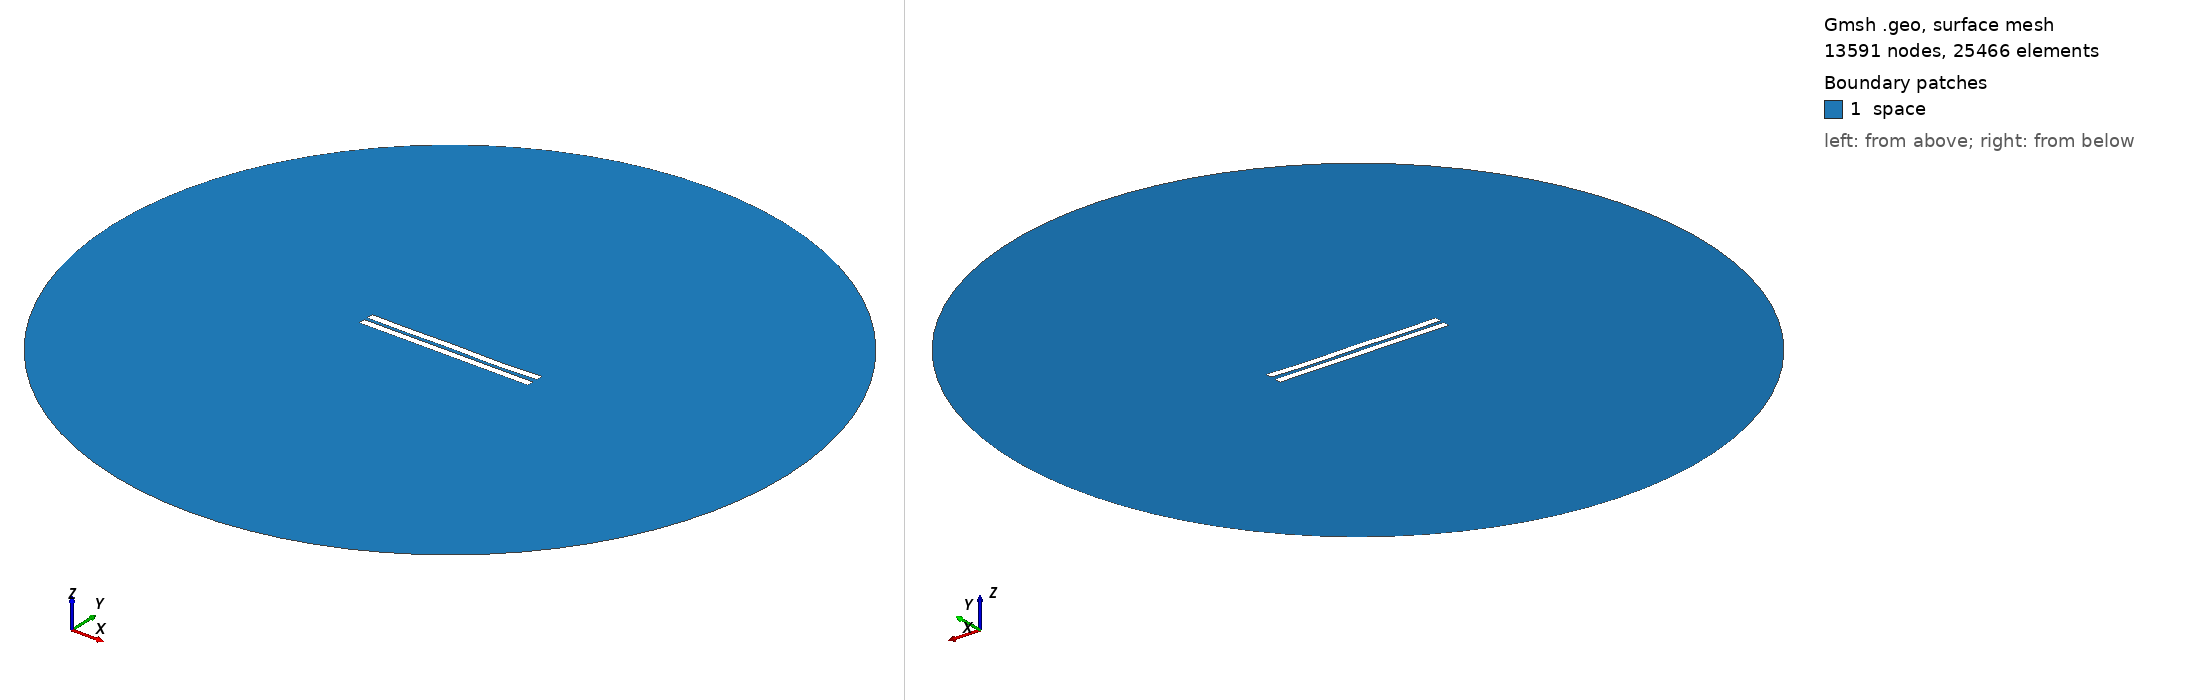

Gmsh geometry script, surface-meshed: 13591 nodes, 25466 surface elements. Boundary patches (legend numbers): 1 space. Left view from above one corner, right view from below the opposite corner. Legend entries are the model's physical surfaces. The drawing asked Gmsh for element sizes between 1% and 20% of the model's largest extent; the script's own settings can give other sizes.

=== 2291.geo (drawn) ===
//---------------------------------------
// Geometry kernel
//---------------------------------------

SetFactory("OpenCASCADE");



//---------------------------------------
// Parameters of the geometry
//---------------------------------------

// Overetch of the upper plate
overetch = 0.0;

// Distance between the plates
distance = 2.25;

// Discretization over the x axis (for the deformation)
nx = 50; 

// Length of the plate
L = 100 - overetch; 

// Number of modes
n = 4; 

// 1st mode coefficient
coeff(1) = 0.07499999999999998;
beta(1) = 0.596864 * 3.1415926535 / L;

// 2nd mode coefficient
coeff(2) = -0.075;
beta(2) = 1.49418 * 3.1415926535 / L;

// 3rd mode coefficient
coeff(3) = 0.07499999999999998;
beta(3) = 2.50025 * 3.1415926535 / L;

// 4th mode coefficient
coeff(4) = -0.15;
beta(4) = 3.49999 * 3.1415926535 / L;



//---------------------------------------
// Upper plate (deformed rectangle)
//---------------------------------------

// Coordiantes of the upper plate
xmin = -50;
xmax = 50 - overetch;

// Height of the upper plate
yheight = 4 - 2 * overetch;

// Indexes of the points
UpperID[] = {};
LowerID[] = {};
LeftID[] = {};
RightID[] = {};

// Point index
p = 1;

// Horizontal edges
For i In {1:nx}
    x = xmin + (i-1)*(xmax - xmin)/(nx-1);

    y_bottom = distance / 2 + overetch;
    For j In {1:n}
        C = (Cosh(beta(j)*L) + Cos(beta(j)*L)) / (Sinh(beta(j)*L) + Sin(beta(j)*L));
        y_bottom  = y_bottom + coeff(j) * (Cosh(beta(j)*(x+50)) - Cos(beta(j)*(x+50)) - C * (Sinh(beta(j)*(x+50)) - Sin(beta(j)*(x+50))));
    EndFor

    y_top = y_bottom + yheight;

    Point(p) = {x, y_top, 0, 1.0};
    UpperID[i] = p;
    p = p + 1;

    Point(p) = {x, y_bottom, 0, 1.0};
    LowerID[i] = p;
    p = p + 1;
EndFor

// Create point lists
UpperPts[] = {}; LowerPts[] = {};
For i In {1:nx}
  UpperPts[] += {UpperID[i]};
  LowerPts[] += {LowerID[i]};
EndFor

// Build splines
Spline(1) = {UpperPts[]};
Spline(2) = {LowerPts[]};
Line(3) = {LowerPts[nx-1], UpperPts[nx-1]};
Line(4) = {LowerPts[0], UpperPts[0]};

// Build the plane surface
Curve Loop(1) = {2, 3, -1, -4};
Plane Surface(1) = {1};



//---------------------------------------
// Lower plate (rectangle)
//---------------------------------------

// Vertices
Point(1001) = {-50, -1, 0, 1.0};
Point(1002) = { 50, -1, 0, 1.0};
Point(1003) = { 50,  -5, 0, 1.0};
Point(1004) = {-50,  -5, 0, 1.0};

// Edges
Line(5) = {1001, 1002};
Line(6) = {1002, 1003};
Line(7) = {1003, 1004};
Line(8) = {1004, 1001};

// Plane surface
Line Loop(2) = {5, 6, 7, 8};
Plane Surface(2) = {2}; 



//---------------------------------------
// Outer (fictious) boundary
//---------------------------------------

// Points
Point(1005) = {0, 0, 0};       // Center
Point(1006) = {200, 0, 0};     // Start point
Point(1007) = {0, 200, 0};     // 90 degrees
Point(1008) = {-200, 0, 0};    // 180 degrees
Point(1009) = {0, -200, 0};    // 270 degrees

// Circle arcs (each needs start, center, end)
Circle(9) = {1006, 1005, 1007};
Circle(10) = {1007, 1005, 1008};
Circle(11) = {1008, 1005, 1009};
Circle(12) = {1009, 1005, 1006};

// Plane surface for the entire domain
Curve Loop(3) = {9, 10, 11, 12};
Surface(3) = {3};

// Subtract the plates from the whole domain to obtain the actual domain where we want to solve the equations
BooleanDifference{ Surface{3}; Delete; }{ Surface{1}; Surface{2}; Delete; }




//---------------------------------------
// Transfinite Lines/Curves
//---------------------------------------

// Set the number of points on the boundaries
r = 7;

// Plates
Transfinite Curve {1, 2} = 50*r Using Progression 1;
Transfinite Curve {3, 4} = 2*r Using Progression 1;
Transfinite Line {5, 7} = 50*r Using Progression 1;
Transfinite Line {6, 8} = 2*r Using Progression 1;

// Outer boundary
Transfinite Line {9, 10, 11, 12} = 20 Using Progression 1;



//---------------------------------------
// Physical groups
//---------------------------------------                

// Physical curves (boundaries)
Physical Line("force_segment", 10) = {2};
Physical Line("upper_plate", 11) = {1, 3, 4};
Physical Line("lower_plate", 12) = {5, 6, 7, 8};
Physical Line("boundary", 20) = {9, 10, 11, 12};

// Physical Surfaces
Physical Surface("space", 30) = {3};



//---------------------------------------
// 6. Generate the Mesh
//---------------------------------------

// 2D mesh generation
Mesh 2;
